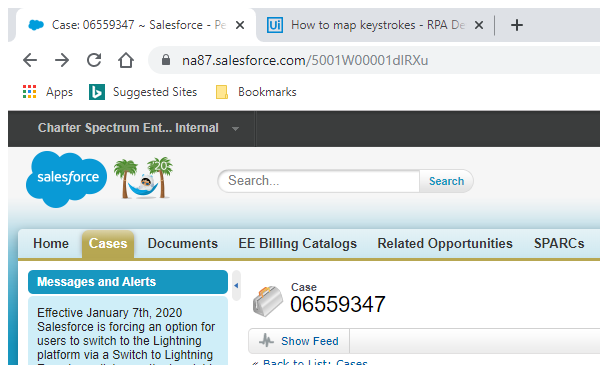
Task: Start with RPA modules

Workflow: Comment

Step 1: Attach Browser 'chrome.exe Case:' in window 'Case: * ~ Salesforce - Performance Edition' (chrome.exe)

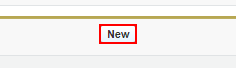
Step 2: click on the text box 'newComment'

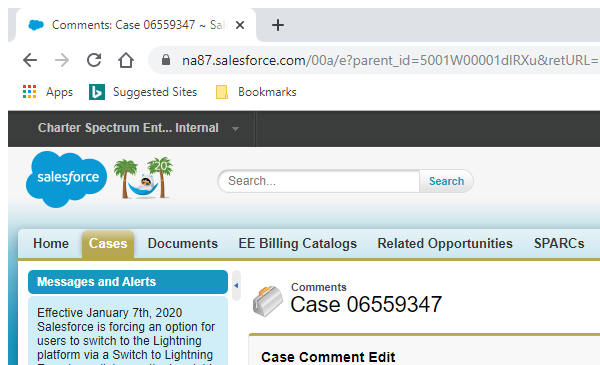
Step 3: Attach Browser 'chrome.exe Comments:' in window 'Comments: Case * ~ Salesforce - Performance Edition' (chrome.exe)

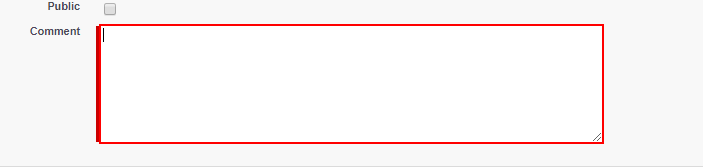
Step 4: type [in_comment] into the text box

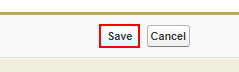
Step 5: click on the text box 'save'

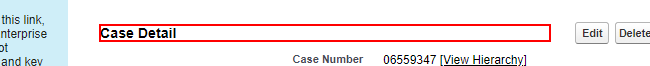
Step 6: Find Case Detail - 'H2' on the heading in window 'Case: * ~ Salesforce - Performance Edition' (chrome.exe)